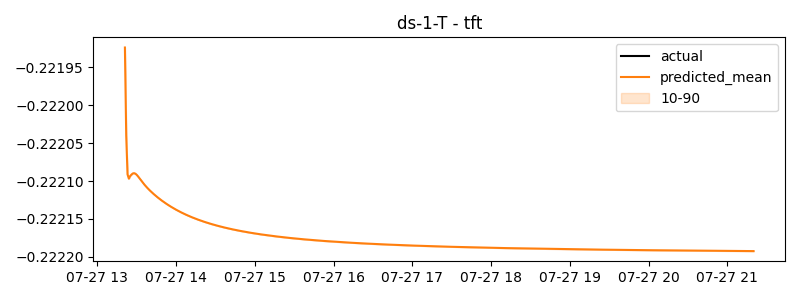

Data behind this chart, as committed beside it:
timestamp, actual, predicted
2024-07-27 13:21:00, -0.222, -0.2219
2024-07-27 13:22:00, -0.222, -0.222
2024-07-27 13:23:00, -0.222, -0.2221
2024-07-27 13:24:00, -0.222, -0.2221
2024-07-27 13:25:00, -0.222, -0.2221
2024-07-27 13:26:00, -0.222, -0.2221
2024-07-27 13:27:00, -0.222, -0.2221
2024-07-27 13:28:00, -0.222, -0.2221
2024-07-27 13:29:00, -0.222, -0.2221
2024-07-27 13:30:00, -0.222, -0.2221
2024-07-27 13:31:00, -0.222, -0.2221
2024-07-27 13:32:00, -0.222, -0.2221
2024-07-27 13:33:00, -0.222, -0.2221
2024-07-27 13:34:00, -0.222, -0.2221
2024-07-27 13:35:00, -0.222, -0.2221
2024-07-27 13:36:00, -0.222, -0.2221
2024-07-27 13:37:00, -0.222, -0.2221
2024-07-27 13:38:00, -0.222, -0.2221
2024-07-27 13:39:00, -0.222, -0.2221
2024-07-27 13:40:00, -0.222, -0.2221
2024-07-27 13:41:00, -0.222, -0.2221
2024-07-27 13:42:00, -0.222, -0.2221
2024-07-27 13:43:00, -0.222, -0.2221
2024-07-27 13:44:00, -0.222, -0.2221
2024-07-27 13:45:00, -0.222, -0.2221
2024-07-27 13:46:00, -0.222, -0.2221
2024-07-27 13:47:00, -0.222, -0.2221
2024-07-27 13:48:00, -0.222, -0.2221
2024-07-27 13:49:00, -0.222, -0.2221
2024-07-27 13:50:00, -0.222, -0.2221
2024-07-27 13:51:00, -0.222, -0.2221
2024-07-27 13:52:00, -0.222, -0.2221
2024-07-27 13:53:00, -0.222, -0.2221
2024-07-27 13:54:00, -0.222, -0.2221
2024-07-27 13:55:00, -0.222, -0.2221
2024-07-27 13:56:00, -0.222, -0.2221
2024-07-27 13:57:00, -0.222, -0.2221
2024-07-27 13:58:00, -0.222, -0.2221
2024-07-27 13:59:00, -0.222, -0.2221
2024-07-27 14:00:00, -0.222, -0.2221
2024-07-27 14:01:00, -0.222, -0.2221
2024-07-27 14:02:00, -0.222, -0.2221
2024-07-27 14:03:00, -0.222, -0.2221
2024-07-27 14:04:00, -0.222, -0.2221
2024-07-27 14:05:00, -0.222, -0.2221
2024-07-27 14:06:00, -0.222, -0.2221
2024-07-27 14:07:00, -0.222, -0.2221
2024-07-27 14:08:00, -0.222, -0.2221
2024-07-27 14:09:00, -0.222, -0.2221
2024-07-27 14:10:00, -0.222, -0.2221
2024-07-27 14:11:00, -0.222, -0.2221
2024-07-27 14:12:00, -0.222, -0.2221
2024-07-27 14:13:00, -0.222, -0.2221
2024-07-27 14:14:00, -0.222, -0.2221
2024-07-27 14:15:00, -0.222, -0.2221
2024-07-27 14:16:00, -0.222, -0.2222
2024-07-27 14:17:00, -0.222, -0.2222
2024-07-27 14:18:00, -0.222, -0.2222
2024-07-27 14:19:00, -0.222, -0.2222
2024-07-27 14:20:00, -0.222, -0.2222
... 420 more rows
